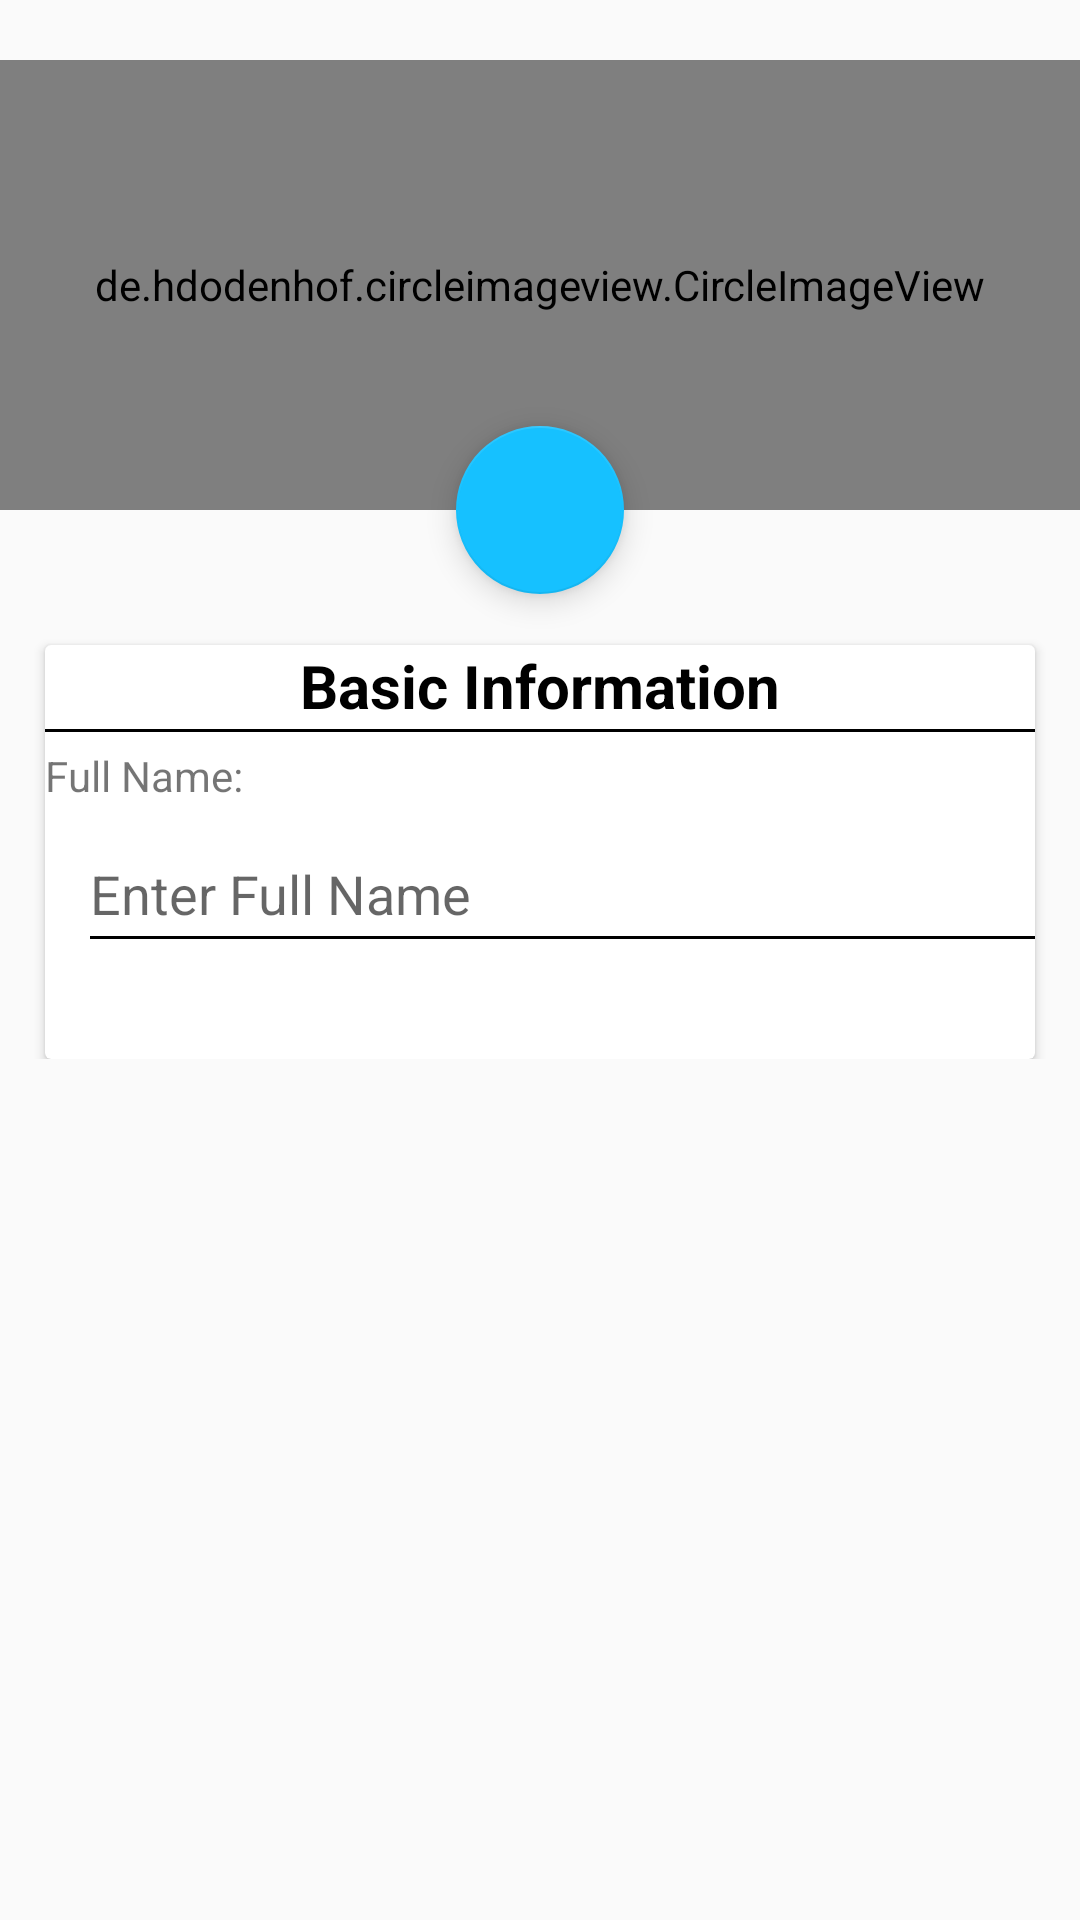

The Android layout XML behind this screen, and the referenced resources:
<!-- AndroidManifest.xml: application theme AppTheme -->
<!-- res/layout/activity_profile.xml -->
<?xml version="1.0" encoding="utf-8"?>
<android.support.design.widget.CoordinatorLayout
    xmlns:android="http://schemas.android.com/apk/res/android"
    xmlns:app="http://schemas.android.com/apk/res-auto"
    android:layout_width="match_parent"
    android:layout_height="match_parent">

    <FrameLayout
        android:layout_width="match_parent"
        android:layout_height="match_parent">
        <LinearLayout
            android:layout_width="match_parent"
            android:layout_height="match_parent"
            android:orientation="vertical">

            <RelativeLayout
                android:layout_width="match_parent"
                android:layout_height="wrap_content"
                android:layout_marginTop="20dp">

                <de.hdodenhof.circleimageview.CircleImageView
                    xmlns:app="http://schemas.android.com/apk/res-auto"
                    android:id="@+id/profile_image"
                    android:layout_width="1150dp"
                    android:layout_height="150dp"
                    android:gravity="center_horizontal"
                    android:src="@drawable/profile"
                    app:civ_border_width="2dp"
                    app:civ_border_color="@color/black"/>

            </RelativeLayout>

            <ScrollView
                android:layout_width="match_parent"
                android:layout_height="wrap_content"
                android:layout_marginTop="15dp">

                <include
                    layout="@layout/basic_info_card"
                    android:id="@+id/includedLayout"/>



            </ScrollView>

        </LinearLayout>
    </FrameLayout>

    <android.support.design.widget.FloatingActionButton
        android:id="@+id/fab_editPhoto"
        android:layout_width="match_parent"
        android:layout_height="wrap_content"
        android:layout_margin="16dp"
        android:clickable="true"
        android:src="@drawable/ic_camera_alt_black_24dp"
        app:layout_anchor="@id/profile_image"
        app:layout_anchorGravity="bottom|center"/>
</android.support.design.widget.CoordinatorLayout>
<!-- res/layout/basic_info_card.xml (included above) -->
<?xml version="1.0" encoding="utf-8"?>
<LinearLayout
    xmlns:android="http://schemas.android.com/apk/res/android" android:layout_width="match_parent"
    android:layout_height="match_parent"
    xmlns:app="http://schemas.android.com/apk/res-auto">

    <android.support.v7.widget.CardView
        xmlns:card_view="http://schemas.android.com/apk/res-auto"
        android:layout_width="match_parent"
        android:layout_height="wrap_content"
        android:layout_marginTop="30dp"
        android:layout_marginLeft="15dp"
        app:cardBackgroundColor="@color/white"
        android:layout_marginRight="15dp"
        android:background="@color/white"
        card_view:cardElevation="2dp">

        <LinearLayout
            android:layout_width="match_parent"
            android:layout_height="match_parent"
            android:orientation="vertical">

            <TextView
                android:layout_width="match_parent"
                android:layout_height="wrap_content"
                android:gravity="center_horizontal"
                android:textSize="20sp"
                android:textColor="@color/black"
                android:textStyle="bold"
                android:text="Basic Information"/>

            <View
                android:layout_marginTop="1dp"
                android:layout_width="match_parent"
                android:background="@color/black"
                android:layout_height="1dp"/>

            <TextView
                android:layout_width="wrap_content"
                android:layout_height="wrap_content"
                android:text="@string/your_full_name"
                android:layout_marginTop="5dp"/>


            <EditText
                android:layout_width="323dp"
                android:layout_height="30dp"
                android:layout_marginBottom="40dp"
                android:layout_marginLeft="15dp"
                android:layout_marginRight="15dp"
                android:layout_marginTop="15dp"
                android:background="@drawable/edit_text"
                android:hint="@string/full_name" />
        </LinearLayout>

    </android.support.v7.widget.CardView>

</LinearLayout>
<!-- resources referenced by this layout -->
<resources>
  <color name="black">#000000</color>
  <color name="white">#FFFFFF</color>
  <!-- drawable edit_text (drawable) -->
  <?xml version="1.0" encoding="utf-8"?>
  <layer-list xmlns:android="http://schemas.android.com/apk/res/android" >
      <item>
          <shape
              android:shape="rectangle">
              <stroke android:width="1dp" android:color="#FF000000" />
              <solid android:color="@color/white" />
  
          </shape>
      </item>
  
      <item android:top="0dp" android:bottom="1dp">
          <shape
              android:shape="rectangle">
              <stroke android:width="1dp" android:color="@color/white" />
              <solid android:color="#00000000" />
          </shape>
      </item>
  
  </layer-list>
  <string name="full_name">Enter Full Name</string>
  <string name="your_full_name">Full Name: </string>
  <style name="AppTheme" parent="Theme.AppCompat.Light.DarkActionBar">
          
          <item name="colorPrimary">@color/colorPrimary</item>
          <item name="colorPrimaryDark">@color/colorPrimaryDark</item>
          <item name="colorAccent">@color/colorAccent</item>
      </style>
  <color name="colorPrimary">#FF0266</color>
  <color name="colorPrimaryDark">#C5003C</color>
  <color name="colorAccent">#16C1FF</color>
</resources>
